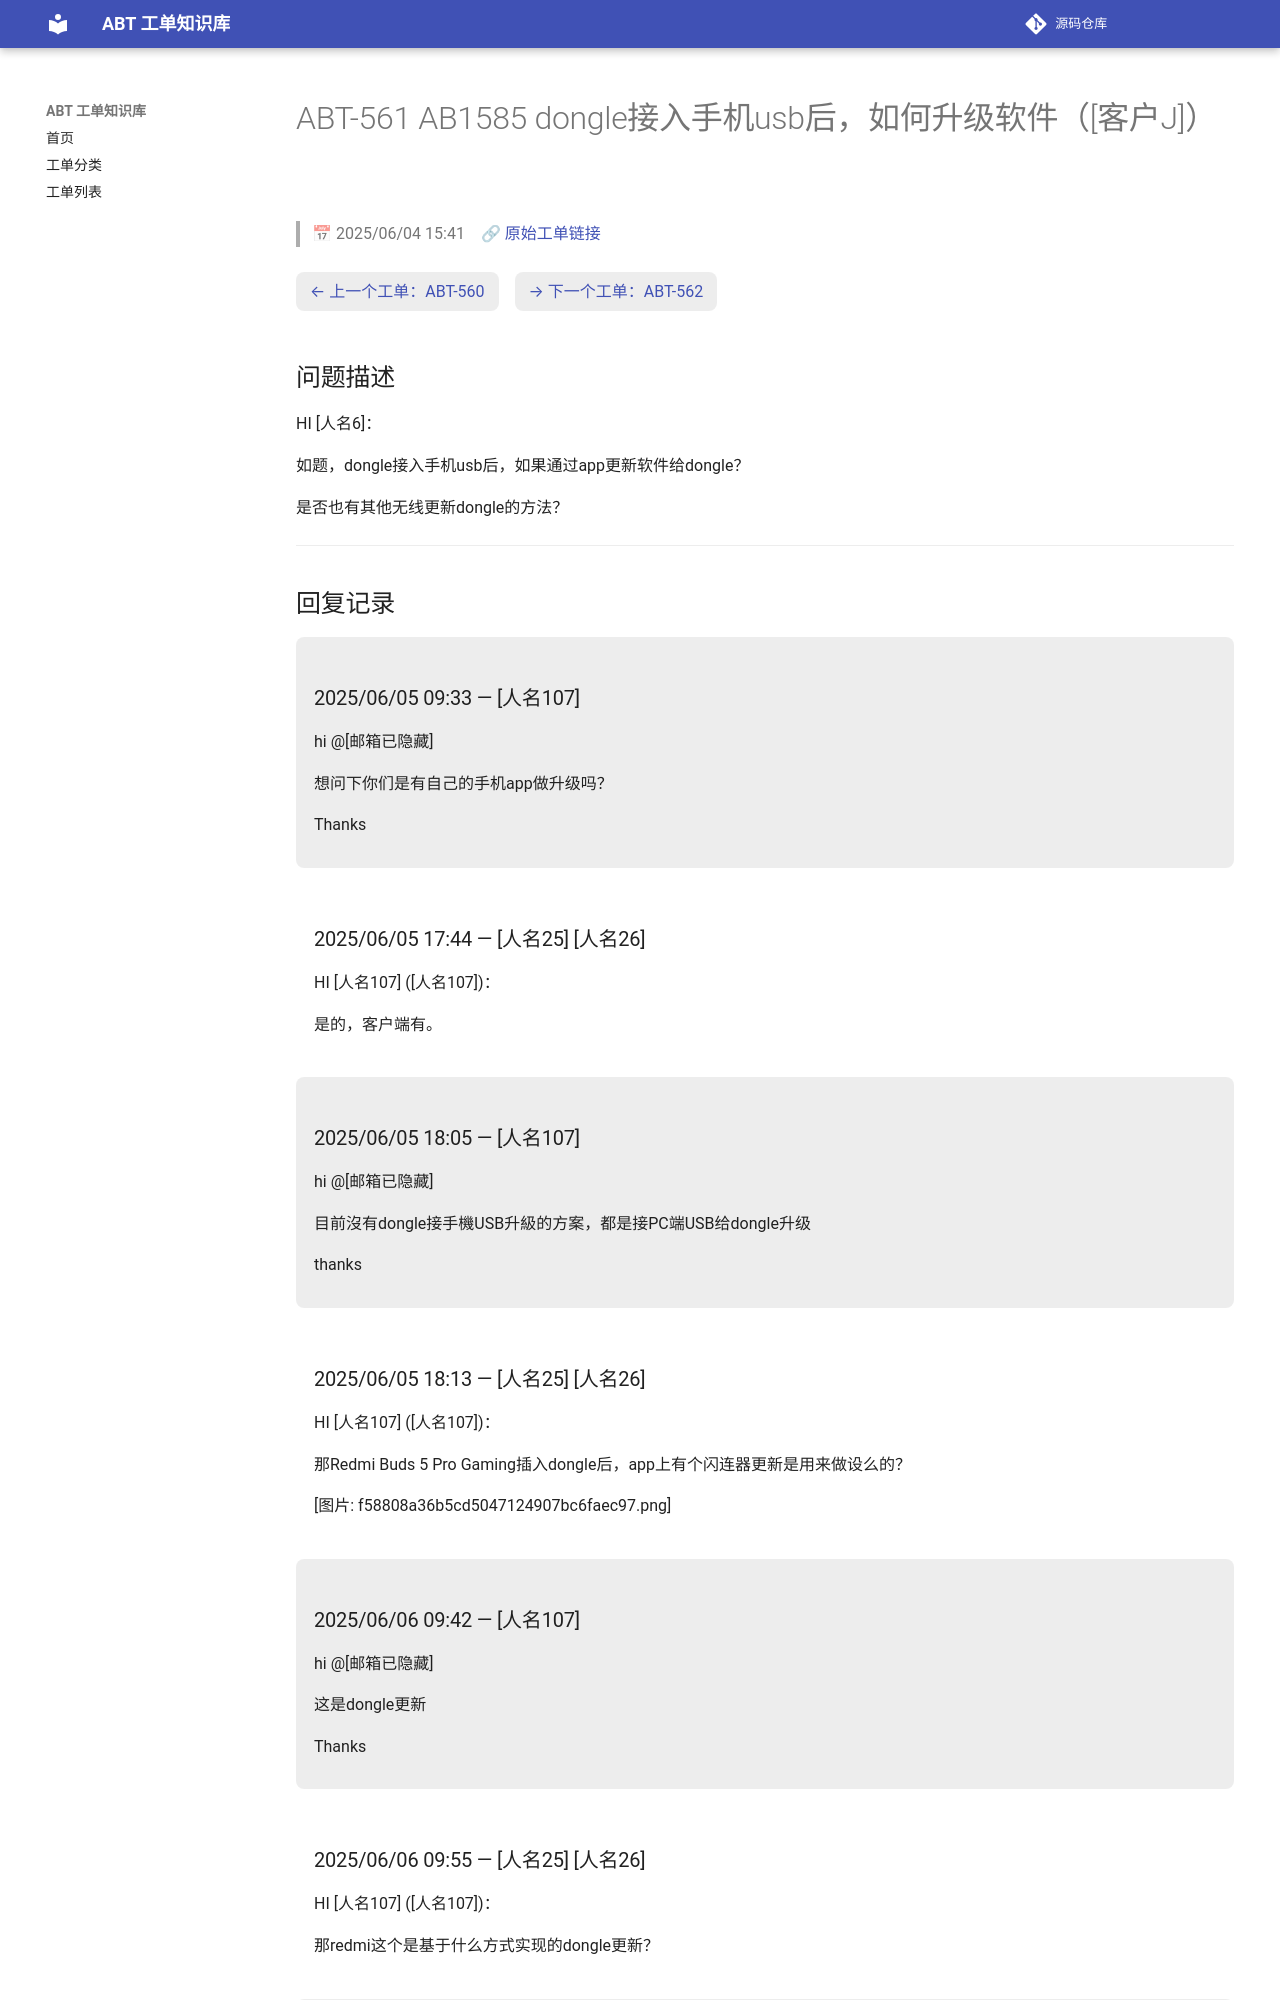

repository: luckycee/airoha-kb · page: tickets/ABT-561/index.html · generator: mkdocs

---
id: ABT-561
title: "AB1585 dongle接入手机usb后，如何升级软件（[客户J]）"
date: 2025/06/04 15:41
status: Closed
source: https://eservice.airoha.com.tw/servicedesk/customer/portal/1038/MIUIX1565-561
---

# ABT-561 AB1585 dongle接入手机usb后，如何升级软件（[客户J]）

> 📅 2025/06/04 15:41　🔗 [原始工单链接](https://eservice.airoha.com.tw/servicedesk/customer/portal/1038/MIUIX1565-561)

<div class="ticket-nav" markdown="1">

[← 上一个工单：ABT-560](ABT-560.md)　[→ 下一个工单：ABT-562](ABT-562.md)

</div>

## 问题描述

HI [人名6]：

如题，dongle接入手机usb后，如果通过app更新软件给dongle？

是否也有其他无线更新dongle的方法？

---

## 回复记录

<div class="reply odd" markdown="1">

### 2025/06/05 09:33 — [人名107]

hi @[邮箱已隐藏] 

想问下你们是有自己的手机app做升级吗？

Thanks

</div>

<div class="reply even" markdown="1">

### 2025/06/05 17:44 — [人名25] [人名26]

HI [人名107] ([人名107])：

是的，客户端有。

</div>

<div class="reply odd" markdown="1">

### 2025/06/05 18:05 — [人名107]

hi @[邮箱已隐藏] 

目前沒有dongle接手機USB升級的方案，都是接PC端USB给dongle升级

thanks

</div>

<div class="reply even" markdown="1">

### 2025/06/05 18:13 — [人名25] [人名26]

HI [人名107] ([人名107])：

那Redmi Buds 5 Pro Gaming插入dongle后，app上有个闪连器更新是用来做设么的？



[图片: f58808a36b5cd5047124907bc6faec97.png]

</div>

<div class="reply odd" markdown="1">

### 2025/06/06 09:42 — [人名107]

hi @[邮箱已隐藏] 

这是dongle更新

Thanks

</div>

<div class="reply even" markdown="1">
